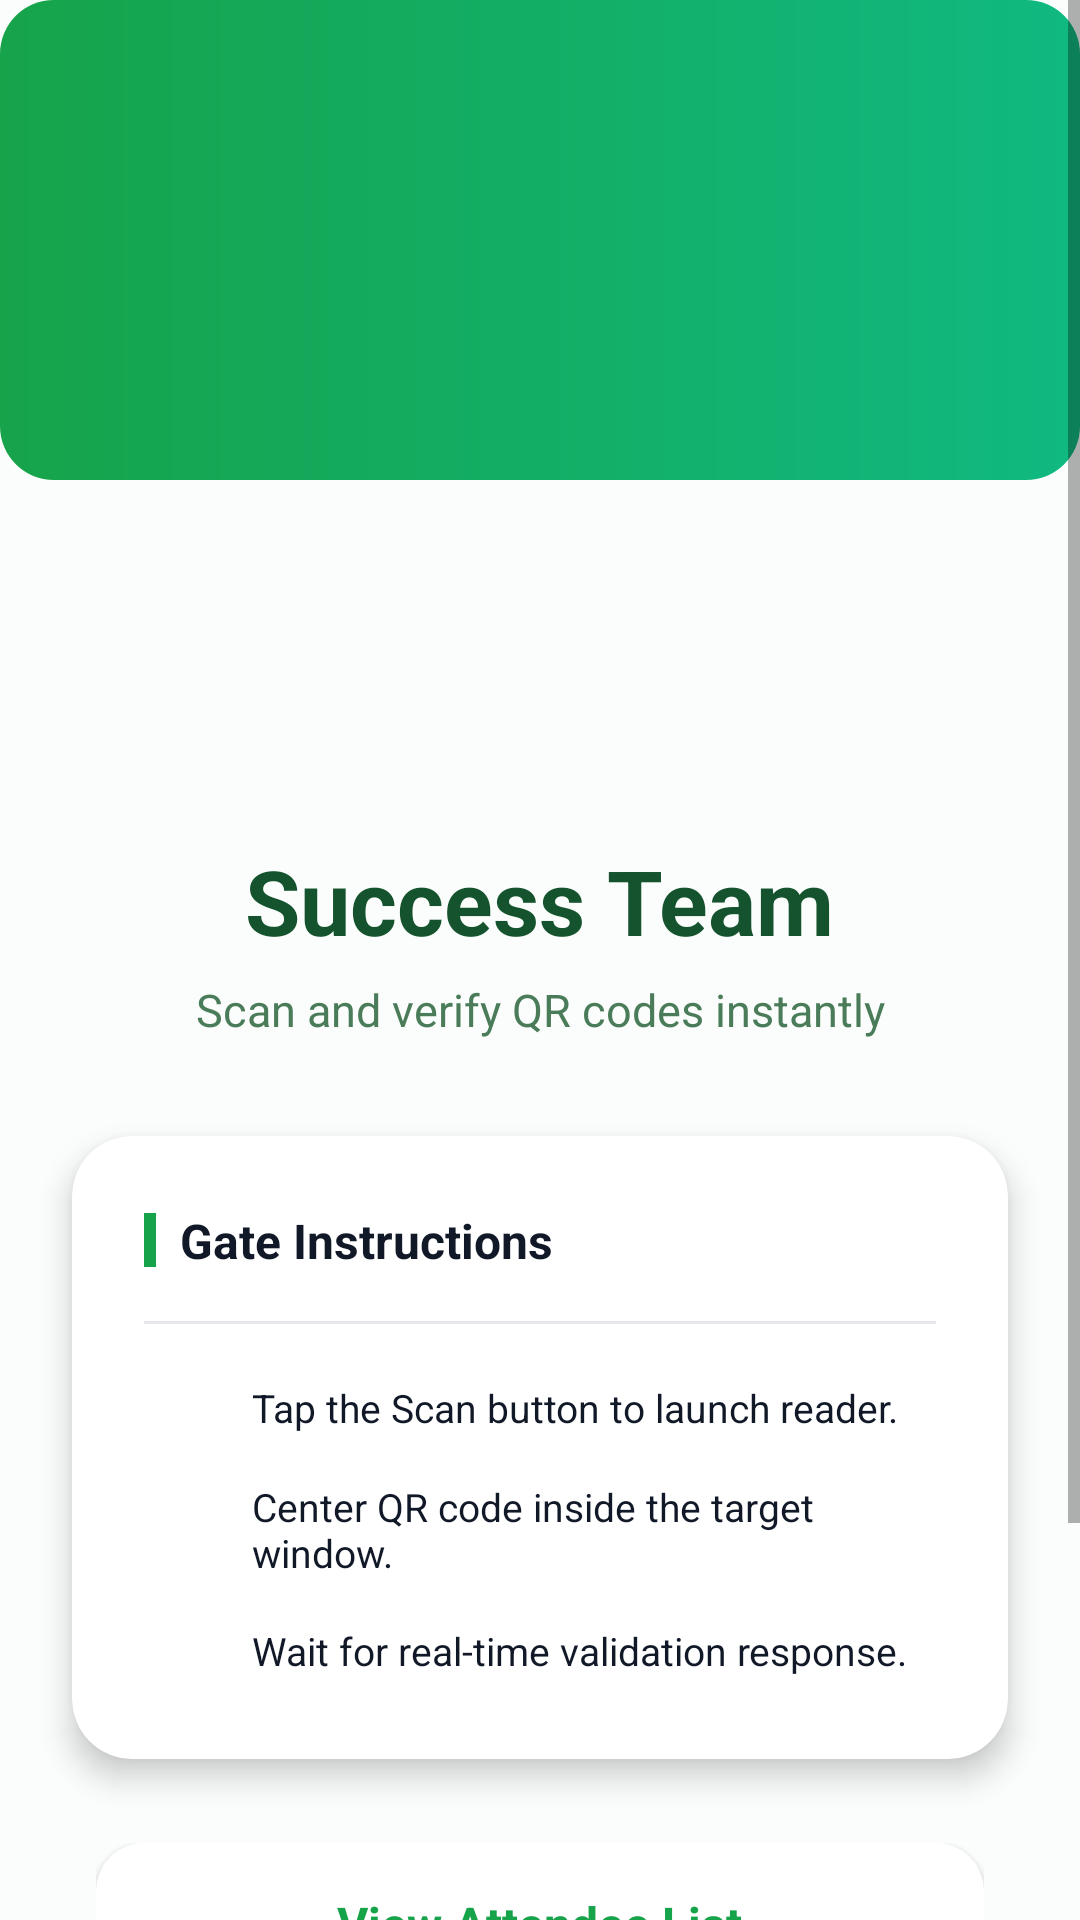

The Android layout XML behind this screen, and the referenced resources:
<!-- AndroidManifest.xml: application theme Theme.SuccessTeam -->
<!-- res/layout/activity_main.xml -->
<?xml version="1.0" encoding="utf-8"?>
<ScrollView
    xmlns:android="http://schemas.android.com/apk/res/android"
    xmlns:app="http://schemas.android.com/apk/res-auto"
    android:layout_width="match_parent"
    android:layout_height="match_parent"
    android:background="#FAFDFB"
    android:fillViewport="true"
    android:overScrollMode="never">

    <LinearLayout
        android:layout_width="match_parent"
        android:layout_height="wrap_content"
        android:orientation="vertical">

        
        <View
            android:layout_width="match_parent"
            android:layout_height="160dp"
            android:background="@drawable/btn_gradient_bg" />

        
        <ImageView
            android:id="@+id/cardHomeLogo"
            android:layout_width="100dp"
            android:layout_height="100dp"
            android:layout_gravity="center_horizontal"
            android:layout_marginTop="20dp"
            android:src="@drawable/app_logo"
            android:scaleType="fitCenter"
            android:adjustViewBounds="true"
            android:contentDescription="Success Team Logo" />

        
        <TextView
            android:id="@+id/tvHomeTitle"
            android:layout_width="wrap_content"
            android:layout_height="wrap_content"
            android:layout_gravity="center_horizontal"
            android:text="Success Team"
            android:textColor="@color/primary_dark"
            android:textSize="30sp"
            android:textStyle="bold" />

        
        <TextView
            android:id="@+id/tvHomeSubtitle"
            android:layout_width="match_parent"
            android:layout_height="wrap_content"
            android:layout_marginStart="32dp"
            android:layout_marginTop="6dp"
            android:layout_marginEnd="32dp"
            android:text="Scan and verify QR codes instantly"
            android:textColor="@color/muted"
            android:textSize="15sp"
            android:gravity="center" />

        
        <androidx.cardview.widget.CardView
            android:id="@+id/cardInstructions"
            android:layout_width="match_parent"
            android:layout_height="wrap_content"
            android:layout_marginStart="24dp"
            android:layout_marginTop="32dp"
            android:layout_marginEnd="24dp"
            app:cardCornerRadius="20dp"
            app:cardElevation="6dp"
            app:cardBackgroundColor="@color/white">

            <LinearLayout
                android:layout_width="match_parent"
                android:layout_height="wrap_content"
                android:orientation="vertical"
                android:padding="24dp">

                
                <LinearLayout
                    android:layout_width="match_parent"
                    android:layout_height="wrap_content"
                    android:orientation="horizontal"
                    android:gravity="center_vertical"
                    android:layout_marginBottom="16dp">

                    <View
                        android:layout_width="4dp"
                        android:layout_height="18dp"
                        android:background="@color/primary"
                        android:layout_marginEnd="8dp" />

                    <TextView
                        android:layout_width="wrap_content"
                        android:layout_height="wrap_content"
                        android:text="Gate Instructions"
                        android:textColor="@color/foreground"
                        android:textSize="16sp"
                        android:textStyle="bold" />
                </LinearLayout>

                <View
                    android:layout_width="match_parent"
                    android:layout_height="1dp"
                    android:background="@color/gray_divider"
                    android:layout_marginBottom="16dp" />

                
                <LinearLayout
                    android:layout_width="match_parent"
                    android:layout_height="wrap_content"
                    android:orientation="horizontal"
                    android:gravity="center_vertical"
                    android:layout_marginBottom="12dp">

                    <TextView
                        android:layout_width="24dp"
                        android:layout_height="24dp"
                        android:background="@drawable/circle_primary_bg"
                        android:text="1"
                        android:textColor="@color/white"
                        android:gravity="center"
                        android:textSize="12sp"
                        android:textStyle="bold"
                        android:layout_marginEnd="12dp" />

                    <TextView
                        android:layout_width="wrap_content"
                        android:layout_height="wrap_content"
                        android:text="Tap the Scan button to launch reader."
                        android:textColor="@color/foreground"
                        android:textSize="13sp" />
                </LinearLayout>

                
                <LinearLayout
                    android:layout_width="match_parent"
                    android:layout_height="wrap_content"
                    android:orientation="horizontal"
                    android:gravity="center_vertical"
                    android:layout_marginBottom="12dp">

                    <TextView
                        android:layout_width="24dp"
                        android:layout_height="24dp"
                        android:background="@drawable/circle_primary_bg"
                        android:text="2"
                        android:textColor="@color/white"
                        android:gravity="center"
                        android:textSize="12sp"
                        android:textStyle="bold"
                        android:layout_marginEnd="12dp" />

                    <TextView
                        android:layout_width="wrap_content"
                        android:layout_height="wrap_content"
                        android:text="Center QR code inside the target window."
                        android:textColor="@color/foreground"
                        android:textSize="13sp" />
                </LinearLayout>

                
                <LinearLayout
                    android:layout_width="match_parent"
                    android:layout_height="wrap_content"
                    android:orientation="horizontal"
                    android:gravity="center_vertical">

                    <TextView
                        android:layout_width="24dp"
                        android:layout_height="24dp"
                        android:background="@drawable/circle_primary_bg"
                        android:text="3"
                        android:textColor="@color/white"
                        android:gravity="center"
                        android:textSize="12sp"
                        android:textStyle="bold"
                        android:layout_marginEnd="12dp" />

                    <TextView
                        android:layout_width="wrap_content"
                        android:layout_height="wrap_content"
                        android:text="Wait for real-time validation response."
                        android:textColor="@color/foreground"
                        android:textSize="13sp" />
                </LinearLayout>

            </LinearLayout>
        </androidx.cardview.widget.CardView>

        
        <LinearLayout
            android:id="@+id/btnContainer"
            android:layout_width="match_parent"
            android:layout_height="wrap_content"
            android:layout_marginStart="32dp"
            android:layout_marginTop="28dp"
            android:layout_marginEnd="32dp"
            android:orientation="vertical">

            
            <androidx.cardview.widget.CardView
                android:id="@+id/btnViewAttendees"
                android:layout_width="match_parent"
                android:layout_height="54dp"
                android:layout_marginBottom="12dp"
                app:cardCornerRadius="16dp"
                app:cardElevation="3dp"
                app:cardBackgroundColor="@color/white"
                android:clickable="true"
                android:focusable="true">

                <LinearLayout
                    android:layout_width="match_parent"
                    android:layout_height="match_parent"
                    android:orientation="horizontal"
                    android:gravity="center">

                    <TextView
                        android:layout_width="wrap_content"
                        android:layout_height="wrap_content"
                        android:text="View Attendee List"
                        android:textColor="@color/primary"
                        android:textSize="16sp"
                        android:textStyle="bold" />
                </LinearLayout>
            </androidx.cardview.widget.CardView>

            
            <FrameLayout
                android:id="@+id/btnStartScanContainer"
                android:layout_width="match_parent"
                android:layout_height="wrap_content">

                <LinearLayout
                    android:id="@+id/btnStartScan"
                    android:layout_width="match_parent"
                    android:layout_height="58dp"
                    android:background="@drawable/btn_gradient_bg"
                    android:orientation="horizontal"
                    android:gravity="center"
                    android:clickable="true"
                    android:focusable="true"
                    android:elevation="6dp"
                    android:translationZ="2dp"
                    android:stateListAnimator="@null">

                    <ImageView
                        android:layout_width="24dp"
                        android:layout_height="24dp"
                        android:src="@drawable/ic_qr_scan"
                        android:contentDescription="@null"
                        android:layout_marginEnd="14dp"
                        app:tint="@color/white" />

                    <TextView
                        android:layout_width="wrap_content"
                        android:layout_height="wrap_content"
                        android:text="Scan QR Code"
                        android:textColor="@color/white"
                        android:textSize="18sp"
                        android:textStyle="bold"
                        android:shadowColor="#3F000000" />
                </LinearLayout>
            </FrameLayout>
        </LinearLayout>

        
        <TextView
            android:id="@+id/tvFooter"
            android:layout_width="match_parent"
            android:layout_height="wrap_content"
            android:layout_marginTop="28dp"
            android:layout_marginBottom="24dp"
            android:text="(c) 2026 Success Team - Secure Gate Entry"
            android:textColor="@color/muted"
            android:textSize="12sp"
            android:gravity="center" />

    </LinearLayout>
</ScrollView>
<!-- resources referenced by this layout -->
<resources>
  <color name="foreground">#FF111827</color>
  <color name="gray_divider">#e5e7eb</color>
  <color name="muted">#FF4b7c5a</color>
  <color name="primary">#16a34a</color>
  <color name="primary_dark">#14532d</color>
  <color name="white">#FFFFFFFF</color>
  <!-- drawable btn_gradient_bg (drawable) -->
  <?xml version="1.0" encoding="utf-8"?>
  <shape xmlns:android="http://schemas.android.com/apk/res/android"
      android:shape="rectangle">
      <gradient
          android:angle="0"
          android:startColor="@color/gradient_start"
          android:endColor="@color/gradient_end"
          android:type="linear" />
      <corners android:radius="18dp" />
  </shape>
  <!-- drawable ic_qr_scan (drawable) -->
  <vector xmlns:android="http://schemas.android.com/apk/res/android"
      android:width="24dp"
      android:height="24dp"
      android:viewportWidth="24"
      android:viewportHeight="24"
      android:tint="#FFFFFF">
      <path
          android:fillColor="@android:color/white"
          android:pathData="M20,4h-3.17L15,2H9L7.17,4H4C2.9,4 2,4.9 2,6v12c0,1.1 0.9,2 2,2h16c1.1,0 2,-0.9 2,-2V6C22,4.9 21.1,4 20,4zM12,17c-2.76,0 -5,-2.24 -5,-5s2.24,-5 5,-5 5,2.24 5,5 -2.24,5 -5,5zM12,9c-1.66,0 -3,1.34 -3,3s1.34,3 3,3 3,-1.34 3,-3 -1.34,-3 -3,-3z"/>
  </vector>
  <style name="Theme.SuccessTeam" parent="Theme.MaterialComponents.Light.NoActionBar">
          <item name="colorPrimary">@color/primary</item>
          <item name="colorPrimaryVariant">@color/primary_dark</item>
          <item name="colorOnPrimary">@color/white</item>
          <item name="colorSecondary">@color/secondary</item>
          <item name="colorOnSecondary">@color/white</item>
          <item name="android:statusBarColor">@color/status_bar</item>
          <item name="android:windowBackground">@color/background</item>
          <item name="colorSurface">@color/background</item>
          <item name="colorOnSurface">@color/foreground</item>
      </style>
  <color name="gradient_start">#16a34a</color>
  <color name="gradient_end">#10b981</color>
  <color name="secondary">#22c55e</color>
  <color name="status_bar">#15803d</color>
  <color name="background">#FFFFFFFF</color>
</resources>
